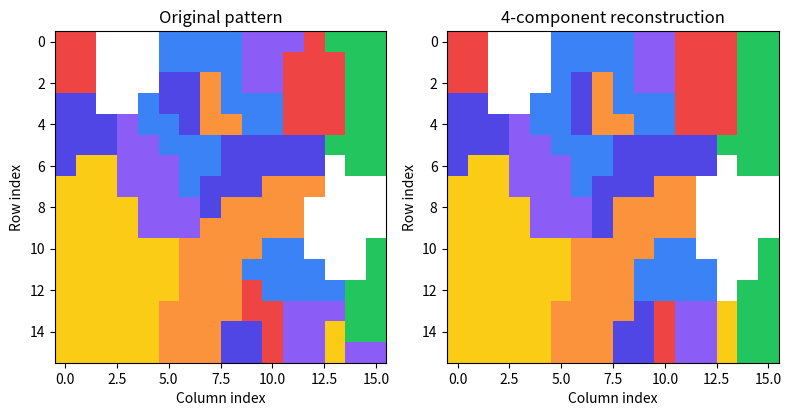

The matplotlib source for this figure:
"""I generate colored pixel patterns and reconstruct their one-hot rows with PCA.
Run: python microstructure-pca.py
Dependencies: numpy, matplotlib. All quantities are dimensionless.
"""
import numpy as np
import matplotlib.pyplot as plt
from matplotlib.colors import ListedColormap

# Step 1: I choose the display colors. White is included for every palette size.
PALETTE = ['#8b5cf6', '#4f46e5', '#3b82f6', '#22c55e',
           '#facc15', '#fb923c', '#ef4444', '#ffffff']

# Step 2: I generate reproducible random numbers with the same rule as the browser.
def random_numbers(seed):
    state = int(seed) & 0xffffffff
    while True:
        state = (1664525 * state + 1013904223) & 0xffffffff
        yield state / 4294967296


def make_pattern(size, colors, kind, width, seed):
    random = random_numbers(seed)
    labels = np.zeros((size, size), dtype=int)
    offset = int(next(random) * colors)
    centers = []
    if kind == 'clustered':
        count = max(colors, int(np.floor(size * size / (width * width) + 0.5)))
        for i in range(count):
            centers.append((next(random) * size, next(random) * size, i % colors))
    for row in range(size):
        for column in range(size):
            label = offset
            if kind == 'random':
                label = int(next(random) * colors)
            elif kind == 'horizontal':
                label = (row // width + offset) % colors
            elif kind == 'vertical':
                label = (column // width + offset) % colors
            elif kind == 'diagonal':
                label = ((row + column) // width + offset) % colors
            elif kind == 'checkerboard':
                label = 0 if (row // width + column // width) % 2 == 0 else colors - 1
            elif kind == 'clustered':
                nearest = float('inf')
                for center_row, center_column, color in centers:
                    distance = (row - center_row)**2 + (column - center_column)**2
                    if distance < nearest:
                        nearest = distance
                        label = color
            labels[row, column] = label
    return labels


# Step 3: I encode each color as a separate feature, then center the image rows.
def encode_rows(labels, colors):
    size = labels.shape[0]
    return np.eye(colors)[labels].reshape(size, size * colors)


# Step 4: I use NumPy SVD to calculate the principal directions of the centered rows.
def analyze_pattern(labels, colors):
    X = encode_rows(labels, colors)
    mean_row = X.mean(axis=0)
    centered = X - mean_row
    U, strengths, Vt = np.linalg.svd(centered, full_matrices=False)
    scores = centered @ Vt.T
    total_variation = np.sum(strengths**2)
    states = []
    size = len(labels)
    for count in range(size):
        rebuilt = mean_row + scores[:, :count] @ Vt[:count]
        weights = rebuilt.reshape(size, size, colors)
        recovered = weights.argmax(axis=2)
        rmse = np.sqrt(np.mean((X - rebuilt)**2))
        correct = int(np.sum(recovered == labels))
        fraction = None if total_variation < 1e-12 else np.sum(strengths[:count]**2) / total_variation
        states.append({'count': count, 'rmse': float(rmse), 'correct': correct,
                       'fraction': fraction, 'labels': recovered, 'weights': weights})
    return {'labels': labels, 'states': states,
            'exact': next(s['count'] for s in states if s['rmse'] < 1e-8),
            'phase': next(s['count'] for s in states if s['correct'] == size * size)}


# Step 5: I choose a case, inspect the error and compare the original and reconstruction.
def run_example():
    size = 16
    colors = 8
    kind = 'clustered'
    width = 3
    seed = 42
    labels = make_pattern(size, colors, kind, width, seed)
    result = analyze_pattern(labels, colors)
    for state in result['states']:
        print(f"Components: {state['count']:2d}, RMSE: {state['rmse']:.6f}, "
              f"correct colors: {state['correct']}/{size * size}")
    print('Minimum for numerical reconstruction:', result['exact'])
    print('Minimum for pixel colors with this NumPy basis:', result['phase'])
    retained = 4
    colormap = ListedColormap(PALETTE[:colors - 1] + [PALETTE[-1]])
    fig, axes = plt.subplots(1, 2, figsize=(8, 4))
    axes[0].imshow(labels, cmap=colormap, vmin=0, vmax=colors - 1, interpolation='nearest')
    axes[1].imshow(result['states'][retained]['labels'], cmap=colormap,
                   vmin=0, vmax=colors - 1, interpolation='nearest')
    axes[0].set_title('Original pattern')
    axes[1].set_title(f'{retained}-component reconstruction')
    for ax in axes:
        ax.set_xlabel('Column index')
        ax.set_ylabel('Row index')
    plt.tight_layout()
    plt.show()
    return result


# Step 6: I check known cases and numerical recovery before changing the example.
def check_examples():
    for kind in ['uniform', 'vertical', 'horizontal', 'checkerboard', 'diagonal', 'clustered', 'random']:
        result = analyze_pattern(make_pattern(12, 8, kind, 2, 42), 8)
        errors = [state['rmse'] for state in result['states']]
        assert errors[-1] < 1e-8
        assert all(b <= a + 1e-12 for a, b in zip(errors, errors[1:]))
        if kind in ['uniform', 'vertical']:
            assert result['exact'] == 0
        if kind == 'checkerboard':
            assert result['exact'] == 1
    print('All pattern checks passed.')


if __name__ == '__main__':
    run_example()
    check_examples()
